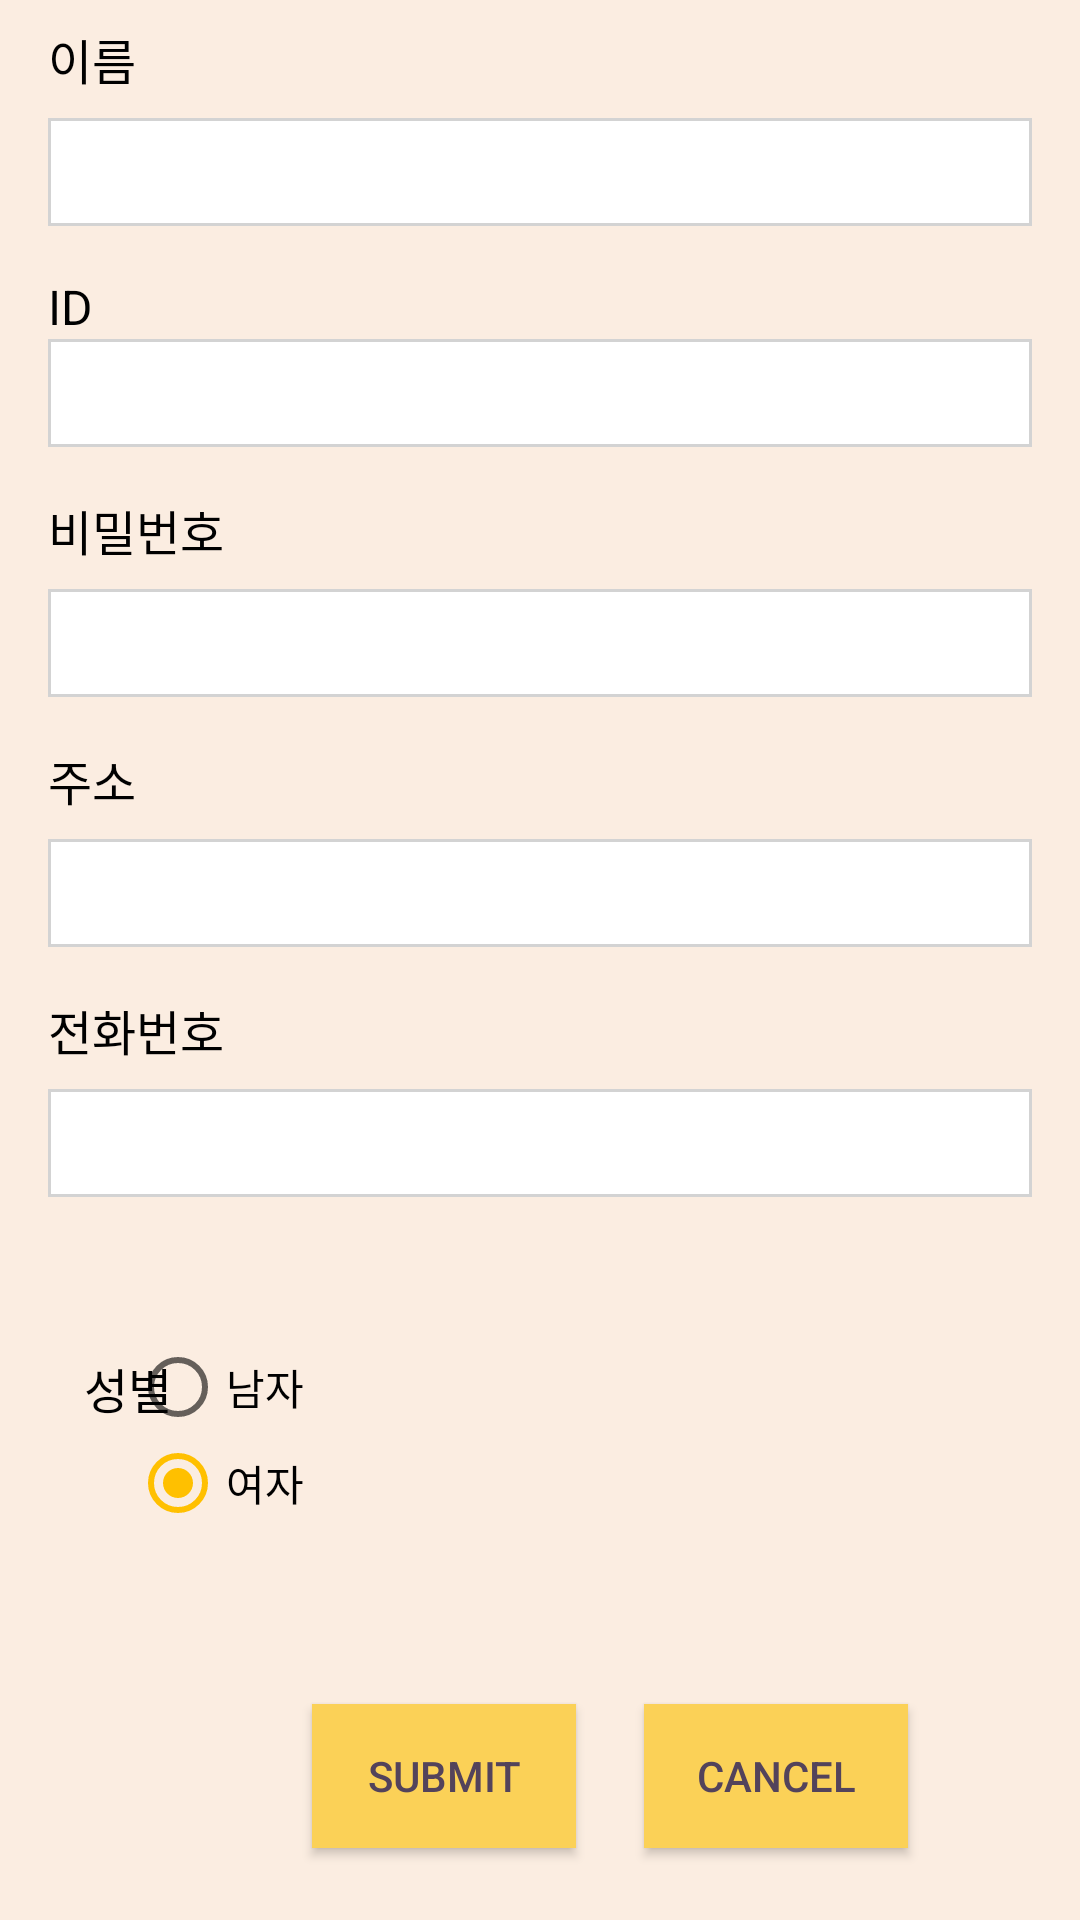

The Android layout XML behind this screen, and the referenced resources:
<!-- AndroidManifest.xml: application theme AppTheme -->
<!-- res/layout/activity_join_fix.xml -->
<?xml version="1.0" encoding="utf-8"?>
<androidx.constraintlayout.widget.ConstraintLayout xmlns:android="http://schemas.android.com/apk/res/android"
    xmlns:app="http://schemas.android.com/apk/res-auto"
    xmlns:tools="http://schemas.android.com/tools"
    android:layout_width="match_parent"
    android:layout_height="match_parent"
    android:background="#FBEDE1"
    tools:context=".JoinActivity">


    <TextView
        android:id="@+id/join_name"
        android:layout_width="wrap_content"
        android:layout_height="wrap_content"
        android:layout_marginStart="16dp"
        android:layout_marginTop="8dp"
        android:text="이름"
        android:textColor="#000000"
        android:textSize="16sp"
        app:layout_constraintStart_toStartOf="parent"
        app:layout_constraintTop_toTopOf="parent" />

    <TextView
        android:id="@+id/join_id"
        android:layout_width="wrap_content"
        android:layout_height="0dp"
        android:layout_marginStart="16dp"
        android:layout_marginTop="16dp"
        android:text="ID"
        android:textColor="#000000"
        android:textSize="16sp"
        app:layout_constraintStart_toStartOf="parent"
        app:layout_constraintTop_toBottomOf="@+id/et_name" />

    <EditText
        android:id="@+id/et_id"
        android:layout_width="0dp"
        android:layout_height="36dp"
        android:layout_marginStart="16dp"
        android:layout_marginEnd="16dp"
        android:background="@drawable/et_default_drawable"
        android:ems="10"
        android:inputType="textPersonName"
        android:textSize="16sp"
        app:layout_constraintEnd_toEndOf="parent"
        app:layout_constraintStart_toStartOf="parent"
        app:layout_constraintTop_toBottomOf="@+id/join_id" />

    <EditText
        android:id="@+id/et_addr"
        android:layout_width="0dp"
        android:layout_height="36dp"
        android:layout_marginStart="16dp"
        android:layout_marginTop="8dp"
        android:layout_marginEnd="16dp"
        android:background="@drawable/et_default_drawable"
        android:ems="10"
        android:inputType="text"
        android:textSize="16sp"
        app:layout_constraintEnd_toEndOf="parent"
        app:layout_constraintStart_toStartOf="parent"
        app:layout_constraintTop_toBottomOf="@+id/join_addr" />

    <EditText
        android:id="@+id/et_pw"
        android:layout_width="0dp"
        android:layout_height="36dp"
        android:layout_marginStart="16dp"
        android:layout_marginTop="8dp"
        android:layout_marginEnd="16dp"
        android:background="@drawable/et_default_drawable"
        android:ems="10"
        android:inputType="textPassword"
        android:textSize="16sp"
        app:layout_constraintEnd_toEndOf="parent"
        app:layout_constraintStart_toStartOf="parent"
        app:layout_constraintTop_toBottomOf="@+id/join_pw" />

    <TextView
        android:id="@+id/join_sex"
        android:layout_width="wrap_content"
        android:layout_height="wrap_content"
        android:layout_marginStart="28dp"
        android:layout_marginTop="52dp"
        android:text="성별"
        android:textColor="#000000"
        android:textSize="16sp"
        app:layout_constraintStart_toStartOf="parent"
        app:layout_constraintTop_toBottomOf="@+id/et_tel" />

    <Button
        android:id="@+id/btn_cancel"
        android:layout_width="wrap_content"
        android:layout_height="wrap_content"
        android:layout_marginBottom="24dp"
        android:background="#FBD157"
        android:text="Cancel"
        android:textColor="#53435B"
        app:layout_constraintBottom_toBottomOf="parent"
        app:layout_constraintEnd_toEndOf="parent"
        app:layout_constraintHorizontal_bias="0.282"
        app:layout_constraintStart_toEndOf="@+id/btn_submit" />

    <EditText
        android:id="@+id/et_name"
        android:layout_width="0dp"
        android:layout_height="36dp"
        android:layout_marginStart="16dp"
        android:layout_marginTop="8dp"
        android:layout_marginEnd="16dp"
        android:background="@drawable/et_default_drawable"
        android:ems="10"
        android:inputType="textPersonName"
        android:textSize="16sp"
        app:layout_constraintEnd_toEndOf="parent"
        app:layout_constraintStart_toStartOf="parent"
        app:layout_constraintTop_toBottomOf="@+id/join_name" />

    <Button
        android:id="@+id/btn_submit"
        android:layout_width="wrap_content"
        android:layout_height="wrap_content"
        android:layout_marginStart="104dp"
        android:background="#FBD157"
        android:text="Submit"
        android:textColor="#53435B"
        app:layout_constraintBottom_toBottomOf="@+id/btn_cancel"
        app:layout_constraintHorizontal_chainStyle="packed"
        app:layout_constraintStart_toStartOf="parent"
        app:layout_constraintTop_toTopOf="@+id/btn_cancel"
        app:layout_constraintVertical_bias="1.0" />

    <EditText
        android:id="@+id/et_tel"
        android:layout_width="0dp"
        android:layout_height="36dp"
        android:layout_marginStart="16dp"
        android:layout_marginTop="8dp"
        android:layout_marginEnd="16dp"
        android:background="@drawable/et_default_drawable"
        android:ems="10"
        android:inputType="phone"
        android:textSize="16sp"
        app:layout_constraintEnd_toEndOf="parent"
        app:layout_constraintStart_toStartOf="parent"
        app:layout_constraintTop_toBottomOf="@+id/join_tel" />

    <TextView
        android:id="@+id/join_tel"
        android:layout_width="wrap_content"
        android:layout_height="wrap_content"
        android:layout_marginStart="16dp"
        android:layout_marginTop="16dp"
        android:text="전화번호"
        android:textColor="#000000"
        android:textSize="16sp"
        app:layout_constraintStart_toStartOf="parent"
        app:layout_constraintTop_toBottomOf="@+id/et_addr" />

    <TextView
        android:id="@+id/join_pw"
        android:layout_width="wrap_content"
        android:layout_height="wrap_content"
        android:layout_marginStart="16dp"
        android:layout_marginTop="16dp"
        android:text="비밀번호"
        android:textColor="#000000"
        android:textSize="16sp"
        app:layout_constraintStart_toStartOf="parent"
        app:layout_constraintTop_toBottomOf="@+id/et_id" />

    <TextView
        android:id="@+id/join_addr"
        android:layout_width="wrap_content"
        android:layout_height="wrap_content"
        android:layout_marginStart="16dp"
        android:layout_marginTop="16dp"
        android:text="주소"
        android:textColor="#000000"
        android:textSize="16sp"
        app:layout_constraintStart_toStartOf="parent"
        app:layout_constraintTop_toBottomOf="@+id/et_pw" />

    <RadioGroup
        android:id="@+id/rg"
        android:layout_width="wrap_content"
        android:layout_height="wrap_content"
        app:layout_constraintBottom_toTopOf="@+id/btn_cancel"
        app:layout_constraintEnd_toEndOf="parent"
        app:layout_constraintHorizontal_bias="0.659"
        app:layout_constraintStart_toStartOf="parent"
        app:layout_constraintTop_toBottomOf="@+id/et_tel"
        app:layout_constraintVertical_bias="0.283"
        tools:ignore="MissingConstraints">


        <RadioButton
            android:id="@+id/radio_man"
            android:layout_width="wrap_content"
            android:layout_height="wrap_content"
            android:layout_marginTop="56dp"
            android:text="남자" />

        <RadioButton
            android:id="@+id/radio_women"
            android:layout_width="wrap_content"
            android:layout_height="wrap_content"
            android:layout_marginEnd="236dp"
            android:layout_marginBottom="80dp"
            android:checked="true"
            android:text="여자" />

    </RadioGroup>


</androidx.constraintlayout.widget.ConstraintLayout>
<!-- resources referenced by this layout -->
<resources>
  <!-- drawable et_default_drawable (drawable) -->
  <?xml version="1.0" encoding="utf-8"?>
  <shape xmlns:android="http://schemas.android.com/apk/res/android"
      android:shape="rectangle">
  
      <stroke android:width="1dp" android:color="#d3d3d3" />
      <solid android:color="#FFFFFF" />
  </shape>
  <style name="AppTheme" parent="Theme.AppCompat.Light.DarkActionBar">
          
          <item name="colorPrimary">@color/colorPrimary</item>
          <item name="colorPrimaryDark">@color/colorPrimaryDark</item>
          <item name="colorAccent">@color/colorAccent</item>
          <item name="windowActionBar">false</item>
          <item name="windowNoTitle">true</item>
  
      </style>
  <color name="colorPrimary">#FFC000</color>
  <color name="colorPrimaryDark">#3700B3</color>
  <color name="colorAccent">#FFC000</color>
</resources>
